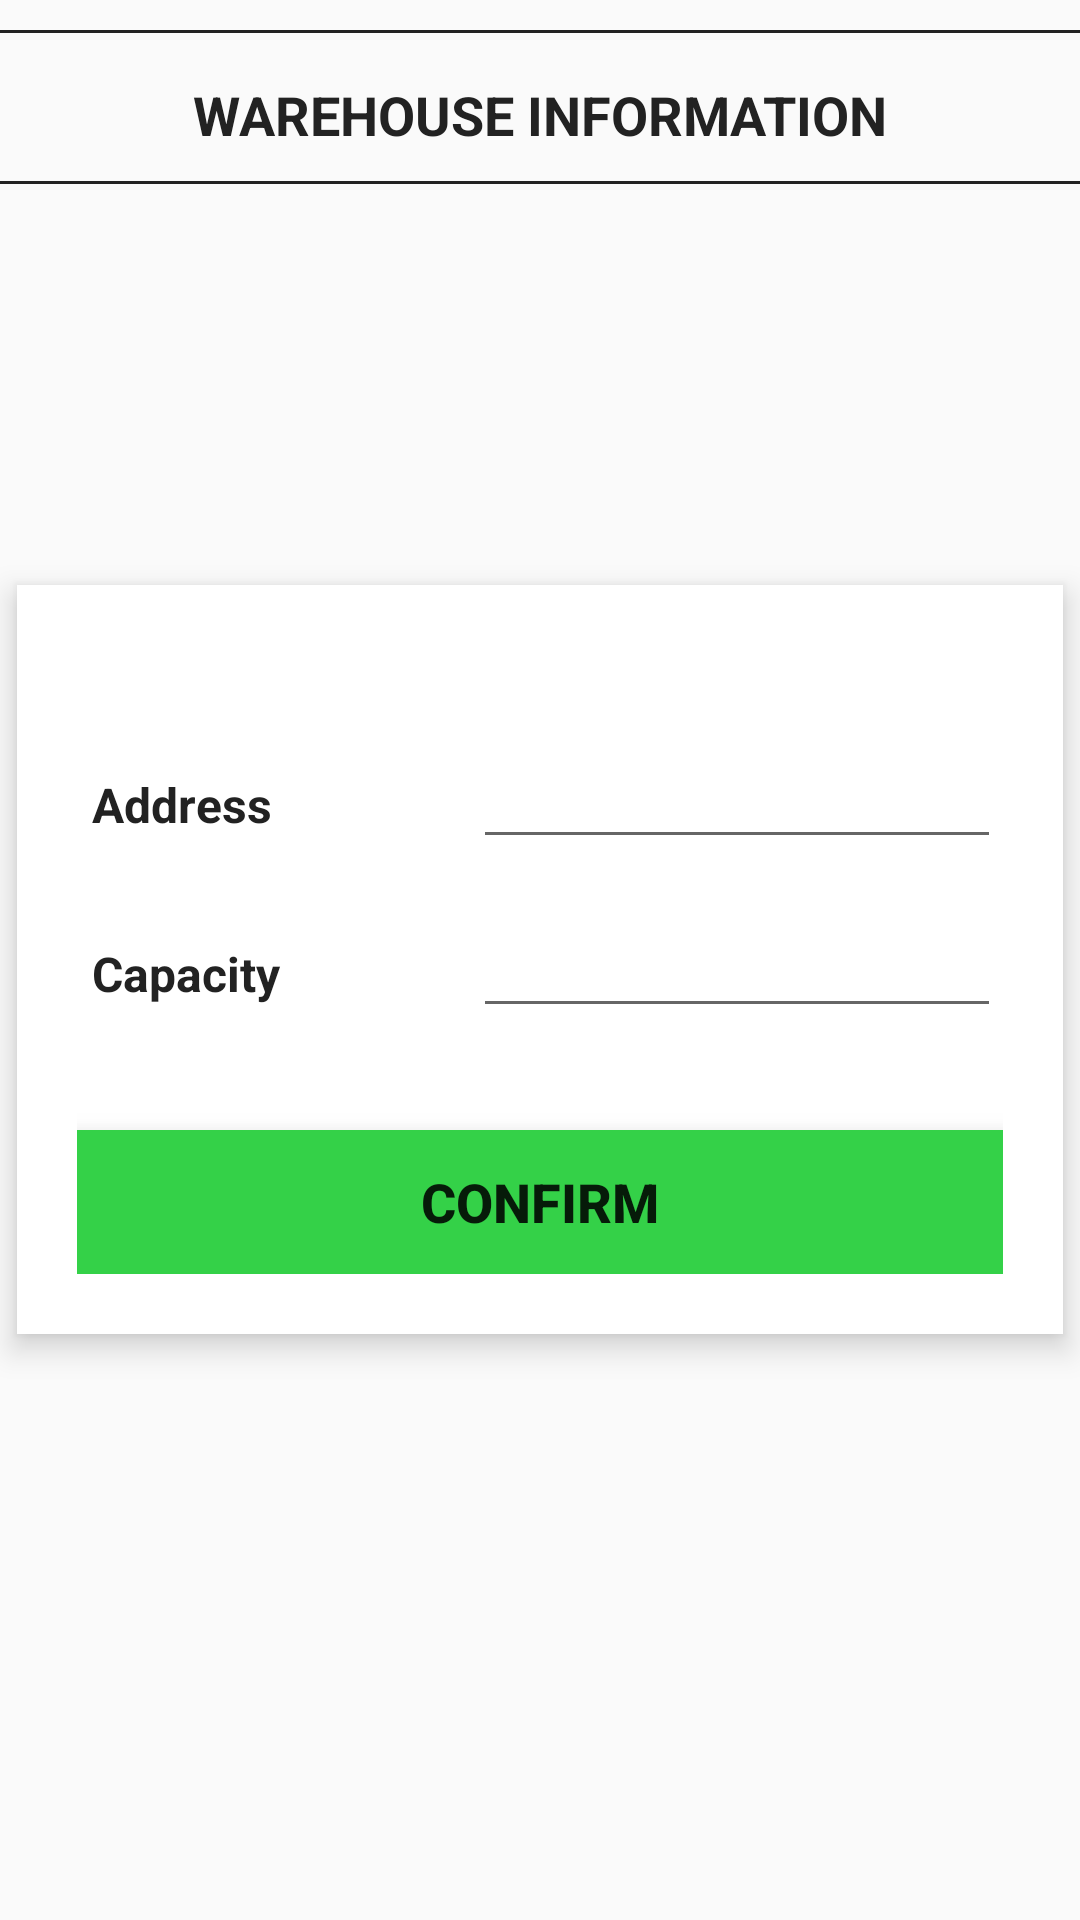

Layout XML and referenced resources for this Android screen:
<!-- AndroidManifest.xml: application theme AppTheme -->
<!-- res/layout/activity_add_warehouse.xml -->
<RelativeLayout xmlns:android="http://schemas.android.com/apk/res/android"
    xmlns:tools="http://schemas.android.com/tools"
    style="@style/Home.RelativeLayout"
    tools:context="comp3350.inventracker.ui.AddWarehouseActivity">
    
    <LinearLayout style="@style/LinearLayoutContent">
        
        <View style="@style/Spacer.Medium" />
        <View style="@style/Divider.Thin" />
        <View style="@style/Spacer.Large" />
        
        <TextView
            android:id="@+id/textTitle"
            style="@style/HomePageHeader"
            android:text="@string/add_warehouse" />
        
        <View style="@style/Spacer.Medium" />
        <View style="@style/Divider.Thin" />
        <View style="@style/Spacer.Large" />
    
    </LinearLayout>
    
    <LinearLayout style="@style/LinearLayoutCenteredVertical.Input">
        
        <View style="@style/Spacer.Large" />
        
        <TableLayout
            android:layout_width="match_parent"
            android:layout_height="wrap_content"
            android:stretchColumns="*">
            
            <TableRow />
            
            <TableRow>
                <View style="@style/Spacer.Large" />
            </TableRow>
            
            <TableRow>
                <TextView
                    style="@style/TableRow.Large.Value"
                    android:text="@string/warehouse_address"
                    android:layout_span="6" />
                
                <EditText
                    android:id="@+id/input_warehouseAddress"
                    android:layout_width="match_parent"
                    android:layout_height="wrap_content"
                    android:inputType="text"
                    android:layout_span="8" />
            </TableRow>
            
            <TableRow>
                <View style="@style/Spacer.Large" />
            </TableRow>
            
            <TableRow>
                <TextView
                    style="@style/TableRow.Large.Value"
                    android:text="@string/warehouse_capacity"
                    android:layout_span="6" />
                
                <EditText
                    android:id="@+id/input_warehouseCapacity"
                    android:layout_width="match_parent"
                    android:layout_height="wrap_content"
                    android:inputType="number"
                    android:layout_span="8" />
            </TableRow>
        
        </TableLayout>
    
        <TextView
            android:id="@+id/errorMessage"
            style="@style/ErrorMessage" />
        <View style="@style/Spacer.Large" />
        
        <Button
            android:id="@+id/submitButton"
            style="@style/Button.Action.Confirm.Wide"
            android:text="@string/confirm" />
    
    </LinearLayout>

</RelativeLayout>
<!-- resources referenced by this layout -->
<resources>
  <string name="add_warehouse">Warehouse Information</string>
  <string name="confirm">Confirm</string>
  <string name="warehouse_address">Address </string>
  <string name="warehouse_capacity">Capacity </string>
  <style name="Button.Action.Confirm.Wide">
          <item name="android:layout_width">match_parent</item>
      </style>
  <style name="Divider.Thin">
          <item name="android:layout_height">1dp</item>
      </style>
  <style name="ErrorMessage">
          <item name="android:layout_width">match_parent</item>
          <item name="android:layout_height">wrap_content</item>
          <item name="android:textColor">@android:color/holo_red_dark</item>
      </style>
  <style name="Home.RelativeLayout">
  
      </style>
  <style name="HomePageHeader">
          <item name="android:layout_width">fill_parent</item>
          <item name="android:layout_height">wrap_content</item>
          <item name="android:textAlignment">center</item>
          <item name="android:textStyle">bold</item>
          <item name="android:textColor">@color/text_black</item>
          <item name="android:textAllCaps">true</item>
          <item name="android:textSize">18sp</item>
      </style>
  <style name="LinearLayoutCenteredVertical.Input">
          <item name="android:background">@android:color/white</item>
      </style>
  <style name="LinearLayoutContent">
          <item name="android:orientation">vertical</item>
          <item name="android:layout_width">match_parent</item>
          <item name="android:layout_height">wrap_content</item>
      </style>
  <style name="Spacer.Large">
          <item name="android:layout_height">15dp</item>
      </style>
  <style name="Spacer.Medium">
          <item name="android:layout_height">10dp</item>
      </style>
  <style name="TableRow.Large.Value">
          <item name="android:textStyle">bold</item>
          <item name="android:textColor">@color/text_black</item>
      </style>
  <style name="AppTheme" parent="Theme.AppCompat.Light.DarkActionBar">
          
          <item name="colorPrimary">@color/colorPrimary</item>
          <item name="colorPrimaryDark">@color/colorPrimaryDark</item>
          <item name="colorAccent">@color/colorAccent</item>
      </style>
  <color name="text_black">#222222</color>
  <color name="colorPrimary">#3F51B5</color>
  <color name="colorPrimaryDark">#0230A6</color>
  <color name="colorAccent">#FF4081</color>
</resources>
